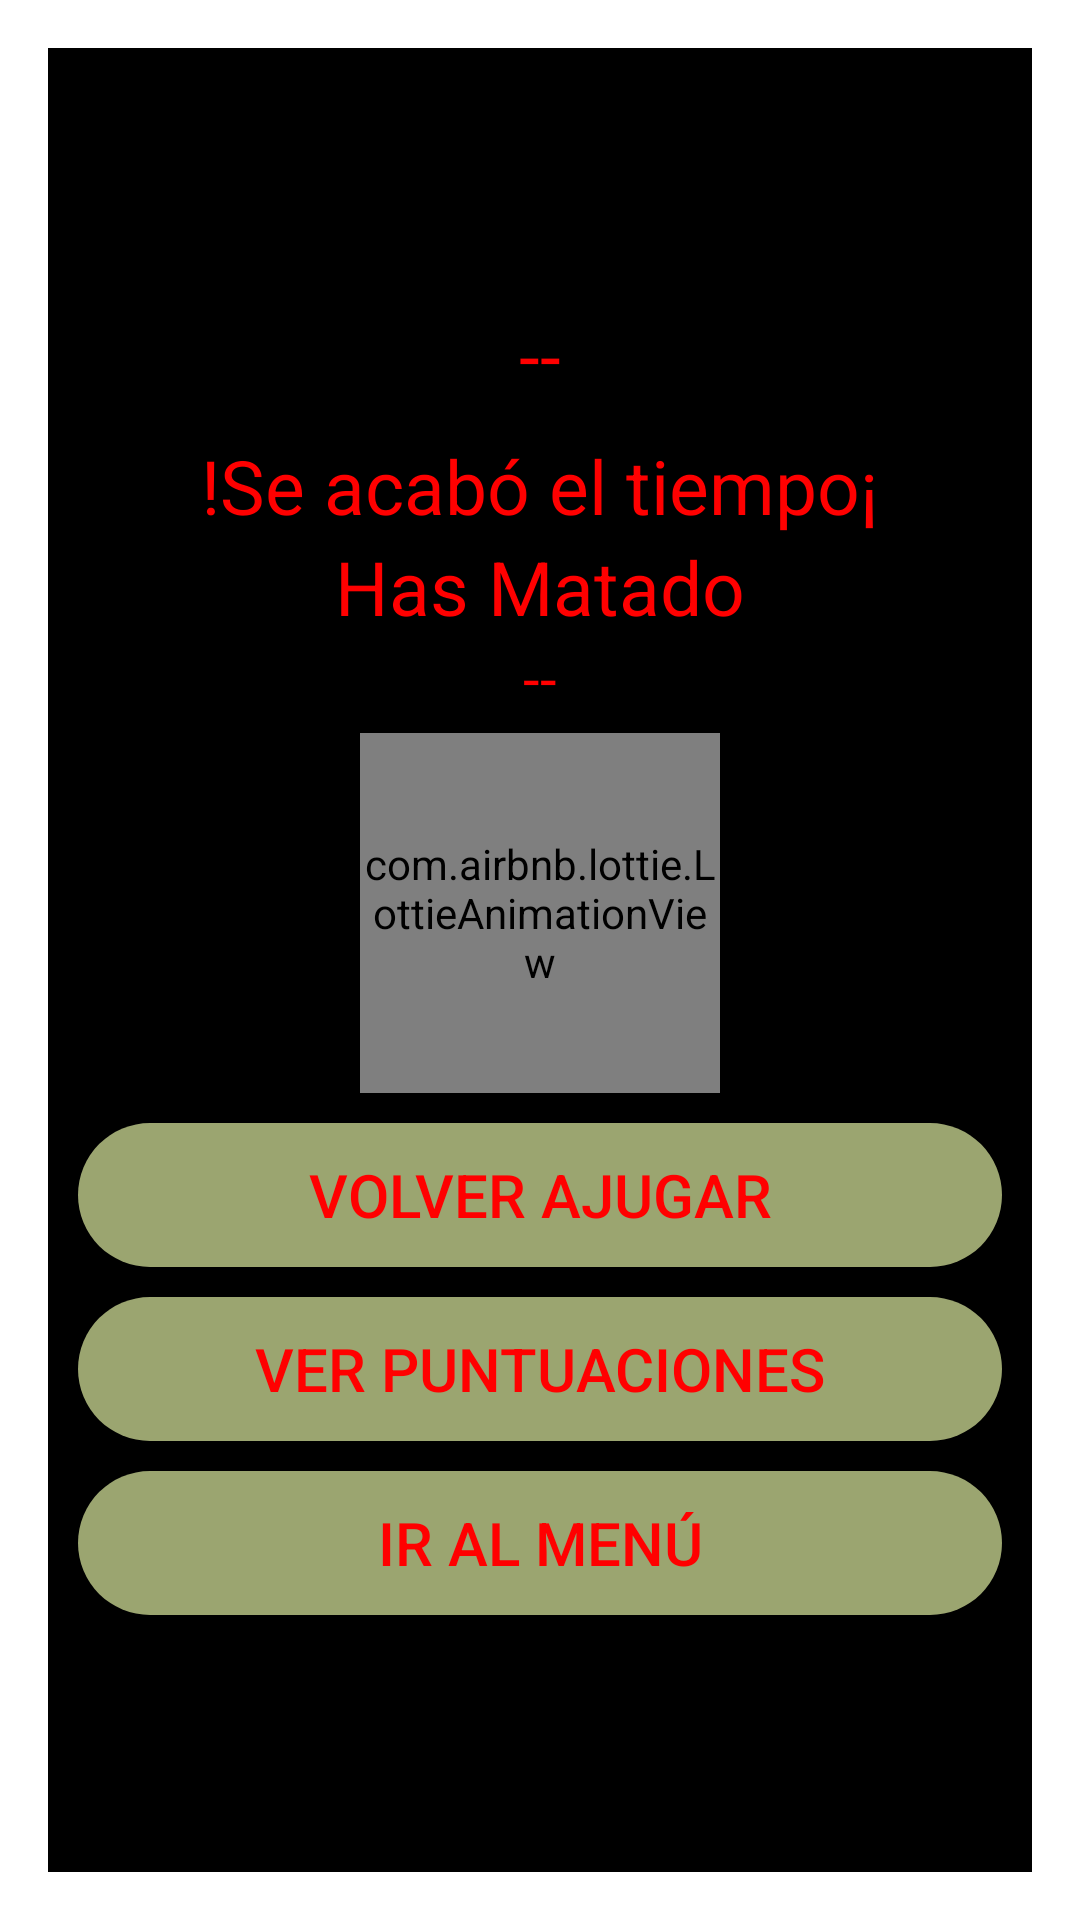

Write the Android layout XML for this screen, with the resource values it uses.
<!-- AndroidManifest.xml: activity theme ActionBarHiden -->
<!-- res/layout/game_over.xml -->
<?xml version="1.0" encoding="utf-8"?>
<androidx.appcompat.widget.LinearLayoutCompat
    xmlns:android="http://schemas.android.com/apk/res/android"
    xmlns:app="http://schemas.android.com/apk/res-auto"
    xmlns:tools="http://schemas.android.com/tools"
    tools:context=".GameOverActivity"
    android:layout_width="match_parent"
    android:layout_height="match_parent"
    android:orientation="vertical"
    android:padding="10dp"
    android:gravity="center"
    android:background="@color/black"
    android:id="@+id/ln_Layout">
    <TextView
        android:layout_width="wrap_content"
        android:layout_height="wrap_content"
        android:text="@string/nameUser"
        android:id="@+id/tVplayerUsername"
        android:gravity="center"
        android:textColor="@color/red"
        android:textSize="25sp"
        android:layout_marginBottom="10dp"></TextView>
    <TextView
        android:layout_width="wrap_content"
        android:layout_height="wrap_content"
        android:text="@string/end_time"
        android:id="@+id/endGameText"
        android:gravity="center"
        android:textColor="@color/red"
        android:textSize="25sp"></TextView>
    <TextView
        android:layout_width="wrap_content"
        android:layout_height="wrap_content"
        android:text="@string/text_kilzombies"
        android:id="@+id/killZombiesText"
        android:gravity="center"
        android:textColor="@color/red"
        android:textSize="25sp"></TextView>
    <TextView
        android:layout_width="wrap_content"
        android:layout_height="wrap_content"
        android:text="@string/kill_zombies"
        android:id="@+id/killZombies"
        android:gravity="center"
        android:textColor="@color/red"
        android:textSize="20sp"></TextView>
    <com.airbnb.lottie.LottieAnimationView
        android:layout_width="120dp"
        android:layout_height="120dp"
        android:layout_marginTop="5dp"
        app:lottie_imageAssetsFolder="assets"
        app:lottie_fileName="game_over.json"
        app:lottie_loop="true"
        app:lottie_autoPlay="true"/>
    <Button
        android:layout_width="match_parent"
        android:layout_height="wrap_content"
        android:text="@string/game_again"
        android:textSize="20sp"
        android:id="@+id/playAgain"
        android:background="@drawable/custom_button"
        android:layout_marginTop="10dp"
        android:textColor="@color/red"
        tools:targetApi="lollipop"></Button>
    <Button
        android:layout_width="match_parent"
        android:layout_height="wrap_content"
        android:text="@string/show_score"
        android:textSize="20sp"
        android:id="@+id/showScore"
        android:layout_marginTop="10dp"
        android:background="@drawable/custom_button"
        android:textColor="@color/red"
        tools:targetApi="lollipop"></Button>
    <Button
        android:layout_width="match_parent"
        android:layout_height="wrap_content"
        android:text="@string/go_menu"
        android:textSize="20sp"
        android:id="@+id/goMenu"
        android:layout_marginTop="10dp"
        android:background="@drawable/custom_button"
        android:textColor="@color/red"
        tools:targetApi="lollipop"></Button>
</androidx.appcompat.widget.LinearLayoutCompat>
<!-- resources referenced by this layout -->
<resources>
  <color name="black">#FF000000</color>
  <color name="red">#FF0000</color>
  <!-- drawable custom_button (drawable) -->
  <?xml version="1.0" encoding="utf-8"?>
  <shape xmlns:android="http://schemas.android.com/apk/res/android">
   <solid android:color="@color/zombie"></solid>
      <corners android:radius="30dp"></corners>
  </shape>
  <string name="end_time">!Se acabó el tiempo¡</string>
  <string name="game_again">VOLVER aJUGAR</string>
  <string name="go_menu">IR AL MENÚ</string>
  <string name="kill_zombies">--</string>
  <string name="nameUser">--</string>
  <string name="show_score">VER PUNTUACIONES</string>
  <string name="text_kilzombies">Has Matado</string>
  <style name="ActionBarHiden" parent="Theme.AppCompat.Light.Dialog">
          <item name="windowActionBar">false</item>
          <item name="windowNoTitle">true</item>
      </style>
  <color name="zombie">#9BA570</color>
</resources>
